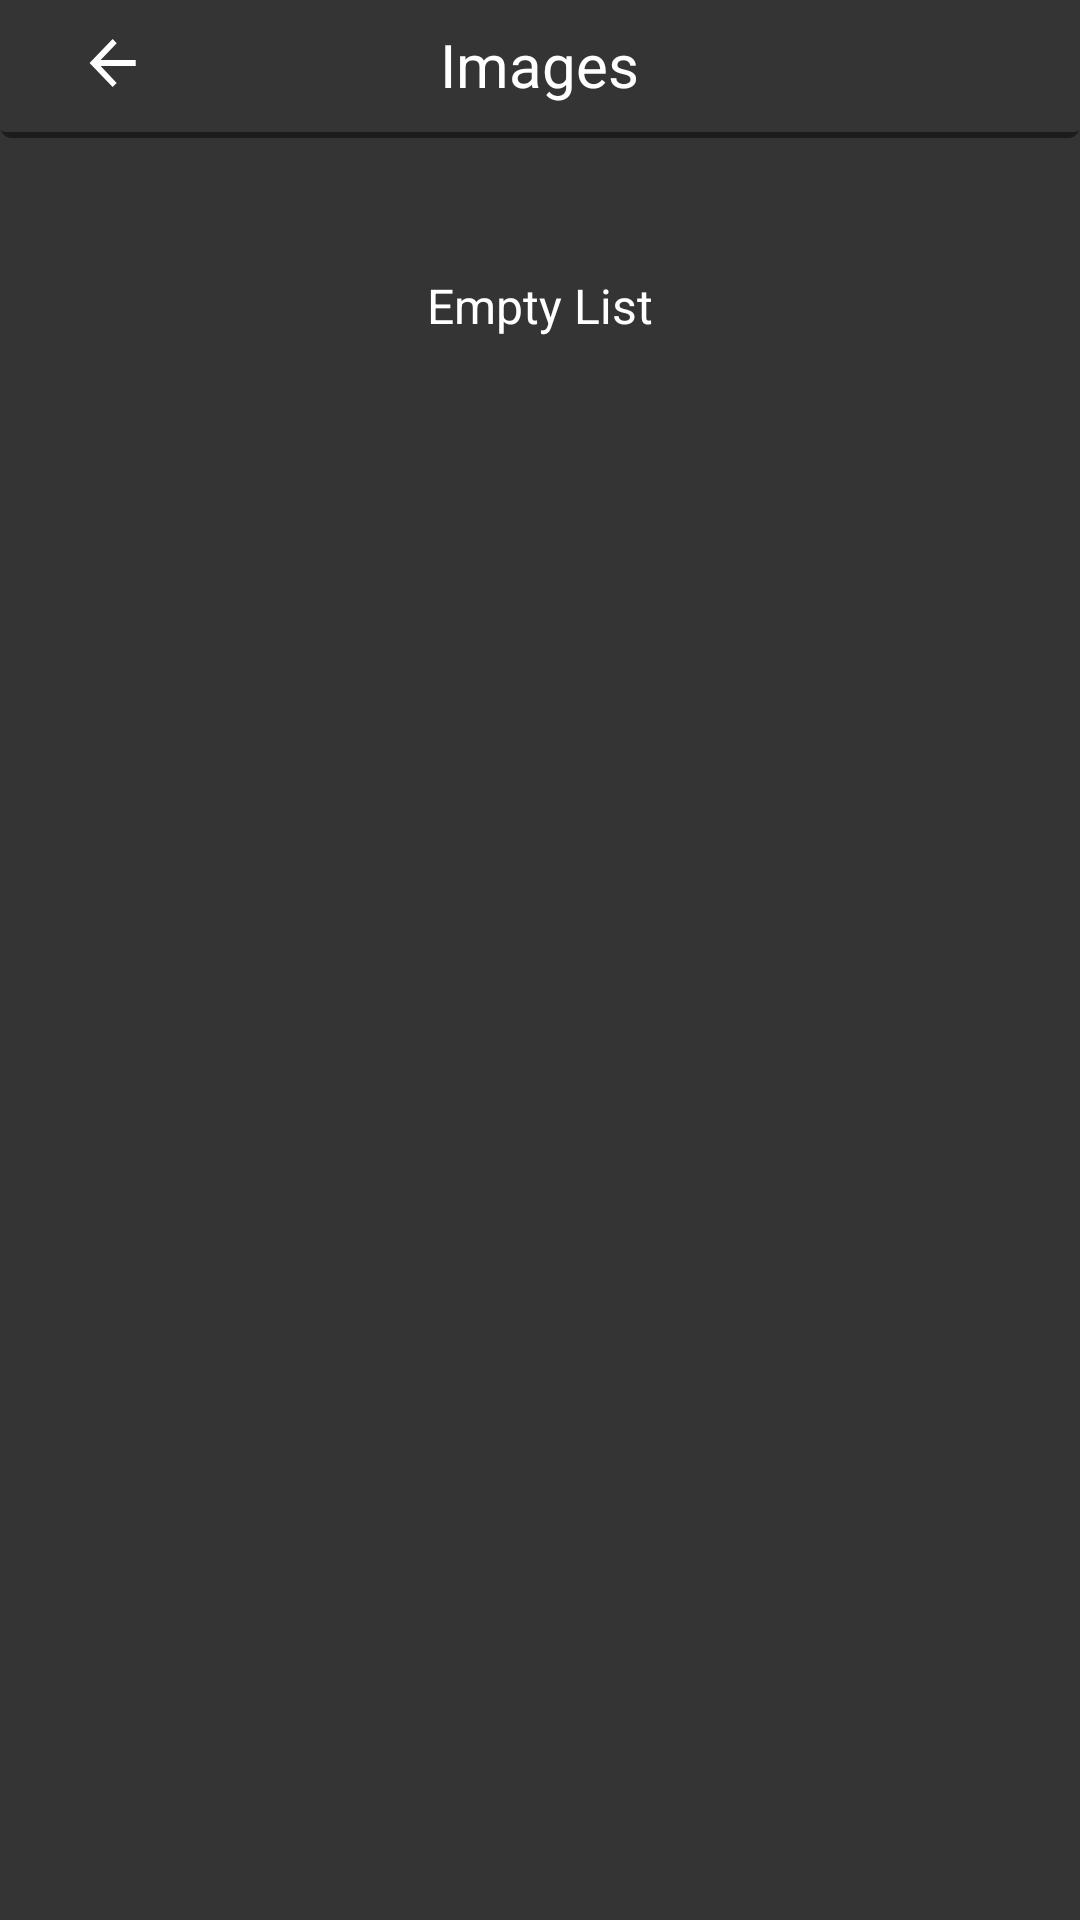

Reconstruct the res/layout file that produces this screen, plus the resources it refers to.
<!-- AndroidManifest.xml: application theme Theme.MasterEditVideo -->
<!-- res/layout/activity_media_pick.xml -->
<?xml version="1.0" encoding="utf-8"?>
<layout xmlns:android="http://schemas.android.com/apk/res/android"
    xmlns:app="http://schemas.android.com/apk/res-auto"
    xmlns:tools="http://schemas.android.com/tools">

    <androidx.constraintlayout.widget.ConstraintLayout
        android:layout_width="match_parent"
        android:background="@color/colorBgApp"
        android:clickable="true"
        android:focusable="true"
        android:layout_height="match_parent">

        <LinearLayout
            android:id="@+id/header_view"
            android:layout_width="match_parent"
            android:orientation="horizontal"
            android:weightSum="7"
            android:gravity="center|start"
            android:background="@drawable/bg_layout_shadow"
            app:layout_constraintStart_toStartOf="parent"
            app:layout_constraintEnd_toEndOf="parent"
            app:layout_constraintTop_toTopOf="parent"
            android:layout_height="wrap_content">

            <ImageButton
                android:id="@+id/btn_back"
                android:layout_weight="1.5"
                android:layout_width="0dp"
                android:background="@android:color/transparent"
                android:layout_gravity="center|start"
                android:src="@drawable/ic_back"
                android:layout_height="@dimen/image_height_45dp"
                android:contentDescription="@string/app_name" />

            <TextView
                android:id="@+id/header_title"
                android:layout_width="0dp"
                android:layout_weight="4"
                android:layout_gravity="center"
                android:gravity="center"
                android:singleLine="true"
                android:ellipsize="end"
                android:textSize="@dimen/common_size_text_20sp"
                android:textColor="@color/colorWhite"
                android:text="@string/media_pick_image"
                tools:text="@string/media_pick_image"
                android:layout_height="wrap_content" />

            <ImageButton
                android:id="@+id/btn_next"
                android:layout_weight="1.5"
                android:layout_width="0dp"
                android:background="@android:color/transparent"
                android:layout_gravity="center"
                android:visibility="gone"
                android:src="@drawable/ic_select"
                android:layout_height="@dimen/image_height_45dp"
                android:contentDescription="@string/app_name" />

        </LinearLayout>

        <GridView
            android:id="@+id/grid_View"
            app:layout_constraintStart_toStartOf="parent"
            app:layout_constraintEnd_toEndOf="parent"
            app:layout_constraintTop_toBottomOf="@id/header_view"
            app:layout_constraintBottom_toBottomOf="parent"
            android:layout_width="match_parent"
            android:gravity="center"
            android:visibility="visible"
            android:stretchMode="columnWidth"
            android:horizontalSpacing="1dp"
            android:numColumns="3"
            android:clickable="true"
            android:focusable="true"
            tools:listitem="@layout/item_media"
            android:padding="@dimen/common_padding_4dp"
            android:verticalSpacing="1dp"
            android:layout_height="0dp" />

        <TextView
            android:id="@+id/view_empty"
            app:layout_constraintEnd_toEndOf="parent"
            app:layout_constraintStart_toStartOf="parent"
            app:layout_constraintTop_toBottomOf="@id/header_view"
            android:layout_marginTop="@dimen/common_margin_45dp"
            android:layout_width="match_parent"
            android:layout_height="wrap_content"
            android:gravity="center"
            android:text="@string/common_empty_data"
            android:textColor="@color/colorWhite"
            android:textSize="@dimen/common_size_text_16sp" />

    </androidx.constraintlayout.widget.ConstraintLayout>

</layout>
<!-- res/layout/item_media.xml (included above) -->
<?xml version="1.0" encoding="utf-8"?>
<layout xmlns:android="http://schemas.android.com/apk/res/android"
    xmlns:app="http://schemas.android.com/apk/res-auto"
    xmlns:tools="http://schemas.android.com/tools">

    <androidx.constraintlayout.widget.ConstraintLayout
        android:layout_width="match_parent"
        android:layout_height="wrap_content">

        <RelativeLayout
            android:id="@+id/corner_media"
            android:layout_width="match_parent"
            android:padding="@dimen/common_padding_2dp"
            android:layout_height="wrap_content"
            android:orientation="vertical"
            app:layout_constraintEnd_toEndOf="parent"
            app:layout_constraintStart_toStartOf="parent"
            app:layout_constraintTop_toTopOf="parent">

            <com.google.android.material.card.MaterialCardView
                android:layout_width="match_parent"
                android:layout_height="wrap_content"
                android:background="@drawable/bg_media"
                android:gravity="center"
                android:scaleType="centerCrop"
                android:textAllCaps="false"
                app:cardBackgroundColor="@android:color/transparent"
                app:cardCornerRadius="@dimen/common_app_corner_8dp"
                app:cardElevation="0dp"
                app:strokeColor="@color/colorWhite"
                app:strokeWidth="@dimen/common_app_width_stroke_1dp">

                <com.dongnh.mastereditvideo.utils.view.ImageViewSquare
                    android:id="@+id/image_view_to_pick"
                    android:layout_width="match_parent"
                    android:layout_height="wrap_content"
                    android:layout_margin="@dimen/common_margin_2dp"
                    android:scaleType="centerCrop" />

            </com.google.android.material.card.MaterialCardView>

        </RelativeLayout>

        <TextView
            android:id="@+id/view_name"
            android:layout_width="match_parent"
            app:layout_constraintEnd_toEndOf="parent"
            android:gravity="end"
            app:layout_constraintStart_toStartOf="parent"
            app:layout_constraintBottom_toBottomOf="@+id/corner_media"
            android:layout_marginStart="@dimen/common_margin_2dp"
            android:layout_marginEnd="@dimen/common_margin_2dp"
            android:paddingEnd="@dimen/common_padding_8dp"
            android:paddingStart="0dp"
            android:singleLine="true"
            android:ellipsize="end"
            android:textColor="@color/colorWhite"
            android:textSize="@dimen/common_size_text_12sp"
            tools:text="00:00"
            android:layout_margin="@dimen/common_padding_2dp"
            android:background="@drawable/bg_text_view_media"
            android:layout_marginBottom="@dimen/common_margin_2dp"
            android:layout_height="wrap_content" />

        <ImageView
            android:id="@+id/view_checked"
            android:visibility="gone"
            android:layout_width="wrap_content"
            app:layout_constraintEnd_toEndOf="@id/corner_media"
            android:layout_marginEnd="@dimen/common_margin_8dp"
            android:layout_marginTop="@dimen/common_margin_8dp"
            app:layout_constraintTop_toTopOf="@id/corner_media"
            android:src="@drawable/ic_check_of_media"
            android:layout_height="wrap_content" />

        <ImageView
            android:id="@+id/btn_play_video"
            android:layout_width="@dimen/image_height_30dp"
            app:layout_constraintStart_toStartOf="parent"
            app:layout_constraintEnd_toEndOf="parent"
            app:layout_constraintTop_toTopOf="parent"
            app:layout_constraintBottom_toBottomOf="parent"
            android:layout_height="@dimen/image_height_30dp"
            android:gravity="center"
            android:background="@drawable/ic_play"
            android:textAllCaps="false"
            android:textColor="@color/colorWhite"
            app:backgroundTint="@null" />

    </androidx.constraintlayout.widget.ConstraintLayout>

</layout>
<!-- resources referenced by this layout -->
<resources>
  <color name="colorBgApp">#343434</color>
  <color name="colorWhite">#FFFFFFFF</color>
  <dimen name="common_app_corner_8dp">8dp</dimen>
  <dimen name="common_app_width_stroke_1dp">1dp</dimen>
  <dimen name="common_margin_2dp">2dp</dimen>
  <dimen name="common_margin_45dp">45dp</dimen>
  <dimen name="common_margin_8dp">8dp</dimen>
  <dimen name="common_padding_2dp">2dp</dimen>
  <dimen name="common_padding_4dp">4dp</dimen>
  <dimen name="common_padding_8dp">8dp</dimen>
  <dimen name="common_size_text_12sp">12sp</dimen>
  <dimen name="common_size_text_16sp">16sp</dimen>
  <dimen name="common_size_text_20sp">20sp</dimen>
  <dimen name="image_height_30dp">30dp</dimen>
  <dimen name="image_height_45dp">45dp</dimen>
  <!-- drawable bg_media (drawable) -->
  <?xml version="1.0" encoding="utf-8"?>
  <shape xmlns:android="http://schemas.android.com/apk/res/android"
      android:shape="rectangle">
      <solid android:color="@android:color/transparent" />
      <stroke
          android:width="@dimen/common_app_width_stroke_1dp"
          android:color="@color/colorWhite" />
      <corners android:radius="@dimen/common_app_corner_8dp" />
  </shape>
  <!-- drawable ic_back (drawable) -->
  <vector xmlns:android="http://schemas.android.com/apk/res/android"
      android:width="16dp"
      android:height="17dp"
      android:viewportWidth="16"
      android:viewportHeight="17">
      <path
          android:pathData="M15.5751,7.0313V9H3.8751L9.2301,14.625L7.8801,16.0312L0.1851,8.0156L7.8801,0L9.2301,1.4063L3.8751,7.0313H15.5751Z"
          android:fillColor="#ffffff" />
  </vector>
  <!-- drawable ic_check_of_media (drawable) -->
  <vector xmlns:android="http://schemas.android.com/apk/res/android"
      android:width="17dp"
      android:height="17dp"
      android:viewportWidth="17"
      android:viewportHeight="17">
      <path
          android:pathData="M8.5,8.5m-8.5,0a8.5,8.5 0,1 1,17 0a8.5,8.5 0,1 1,-17 0"
          android:fillColor="#00C3CD" />
      <path
          android:pathData="M12.7567,5.231L6.8773,11.1104L7.5844,11.8175L13.4638,5.9381L12.7567,5.231ZM3.9231,8.1852L6.8735,11.114L7.578,10.4043L4.6276,7.4755L3.9231,8.1852Z"
          android:fillColor="#ffffff"
          android:fillType="evenOdd" />
  </vector>
  <!-- drawable ic_select (drawable) -->
  <vector android:autoMirrored="true"
      android:height="24dp"
      android:viewportHeight="24"
      android:viewportWidth="24"
      android:width="24dp"
      xmlns:android="http://schemas.android.com/apk/res/android">
      <path
          android:fillColor="#ffffff"
          android:pathData="M4.3851,11.0156V12.9844H16.0851L10.7301,18.6094L12.0801,20.0156L19.7751,12L12.0801,3.9844L10.7301,5.3906L16.0851,11.0156H4.3851Z" />
  </vector>
  <string name="app_name">MasterEditVideo</string>
  <string name="common_empty_data">Empty List</string>
  <string name="media_pick_image">Images</string>
  <style name="Theme.MasterEditVideo" parent="Theme.MaterialComponents.DayNight.NoActionBar">
          
          <item name="colorPrimary">@color/purple_500</item>
          <item name="colorPrimaryVariant">@color/purple_700</item>
          <item name="colorOnPrimary">@color/white</item>
          
          <item name="colorSecondary">@color/teal_200</item>
          <item name="colorSecondaryVariant">@color/teal_700</item>
          <item name="colorOnSecondary">@color/black</item>
          
          <item name="android:statusBarColor">?attr/colorPrimaryVariant</item>
          
      </style>
  <color name="colorBgTextMedia">#95393939</color>
  <dimen name="common_app_width_stroke_0dp">0dp</dimen>
  <color name="colorPrimaryDark">#484848</color>
  <color name="purple_500">#FF6200EE</color>
  <color name="purple_700">#FF3700B3</color>
  <color name="white">#FFFFFFFF</color>
  <color name="teal_200">#FF03DAC5</color>
  <color name="teal_700">#FF018786</color>
  <color name="black">#FF000000</color>
</resources>
